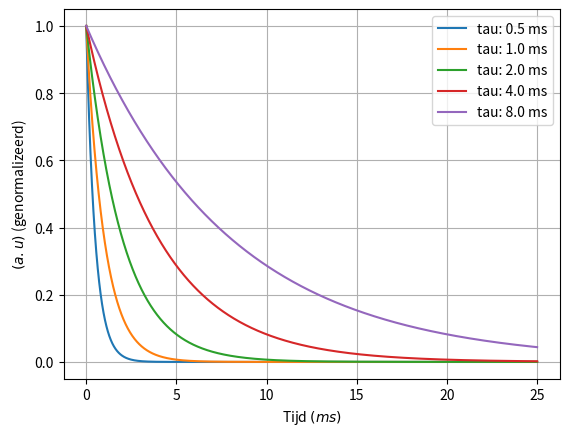
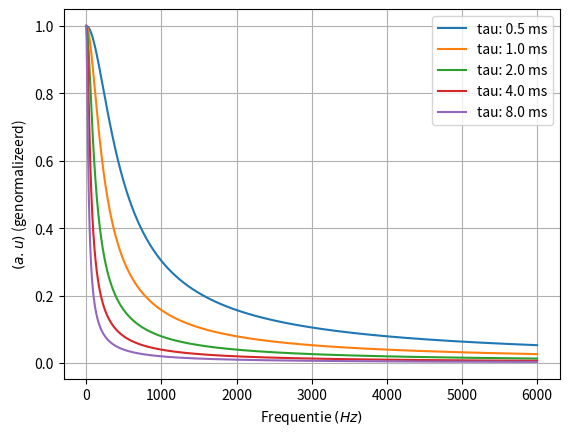

The script that saved these images, in order:
import matplotlib.pyplot as plt
import numpy as np
import scipy.fft as fft


def exp_decay(x, tau_ms, gain):
    decay = np.exp(-x / tau_ms) * gain
    return decay

def exp_fourier(w, tau_s):
    fourier = tau_s / (1.0 + 1j * w * tau_s)
    return fourier

tau_list = [0.5, 1.0, 2.0, 4.0, 8.0]
k = 1.0

t = np.arange(0.0, 25.0, 1.0 / 200)

for tau_ms in tau_list:
    y = exp_decay(t, tau_ms, k)
    plt.plot(t, y, label=f"tau: {tau_ms} ms")

plt.grid(True)
plt.xlabel("Tijd $(ms)$")
plt.ylabel("$(a.u)$ (genormalizeerd)")
plt.legend()
plt.show()
plt.clf()

f = np.linspace(0, 6000, 3000)
w = 2.0 * np.pi * f
for tau_ms in tau_list:
    tau_s = tau_ms * 1e-3
    yf = exp_fourier(w, tau_s)
    plt.plot(f, np.abs(yf) / tau_s, label=f"tau: {tau_ms} ms")


plt.grid(True)
plt.xlabel("Frequentie $(Hz)$")
plt.ylabel("$(a.u)$ (genormalizeerd)")
plt.legend()
plt.show()
